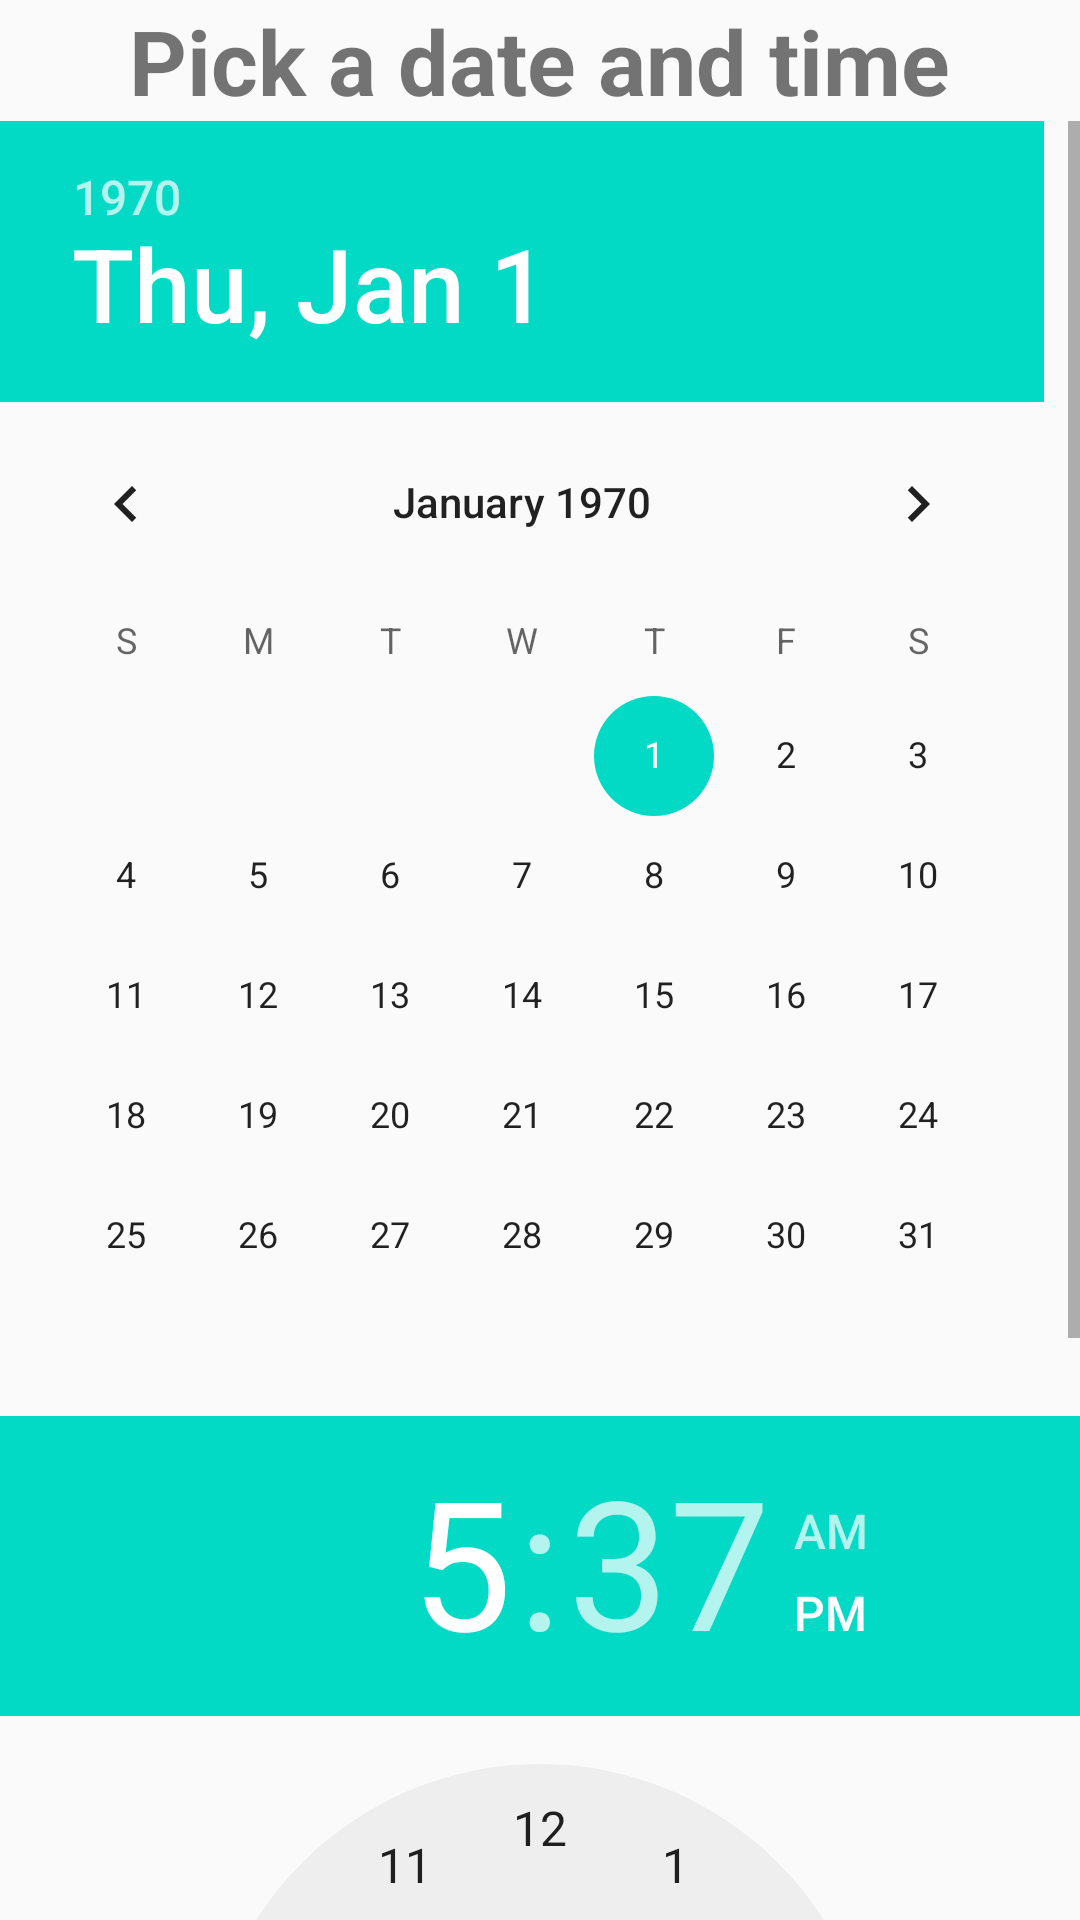

Reconstruct the res/layout file that produces this screen, plus the resources it refers to.
<!-- AndroidManifest.xml: application theme AppTheme -->
<!-- res/layout/reminder.xml -->
<?xml version="1.0" encoding="utf-8"?>
<LinearLayout xmlns:android="http://schemas.android.com/apk/res/android"
    android:orientation="vertical" android:layout_width="match_parent"
    android:layout_height="match_parent">
<TextView
    android:layout_width="wrap_content"
    android:layout_height="wrap_content"
    android:text="Pick a date and time"
    android:textSize="30dp"
    android:textStyle="bold"
    android:layout_gravity="center_horizontal"/>

    <ScrollView
        android:layout_width="match_parent"
        android:layout_height="match_parent">
        <LinearLayout
            android:layout_width="match_parent"
            android:layout_height="wrap_content"
            android:orientation="vertical">

            <DatePicker
                android:layout_width="wrap_content"
                android:layout_height="wrap_content"
                android:id="@+id/pickerdate"/>
            <TimePicker
                android:layout_width="wrap_content"
                android:layout_height="wrap_content"
                android:id="@+id/pickertime"/>
            <Button
                android:layout_width="match_parent"
                android:layout_height="wrap_content"
                android:id="@+id/setalarm"
                android:text="Set Alarm"/>

            <TextView
                android:layout_width="match_parent"
                android:layout_height="wrap_content"
                android:id="@+id/info"/>

        </LinearLayout>
    </ScrollView>
</LinearLayout>
<!-- resources referenced by this layout -->
<resources>
  <style name="AppTheme" parent="AppTheme.Base">
          
      </style>
  <style name="AppTheme.Base" parent="Theme.AppCompat.Light.NoActionBar">
          <item name="colorPrimary">@color/colorPrimary</item>
          <item name="colorPrimaryDark">@color/colorPrimaryDark</item>
          <item name="colorAccent">@color/colorAccent</item>
  
  
      </style>
  <!-- not gathered from this repository: default colours our renderer supplied (Android Studio template values) -->
  <color name="colorPrimary">#FF6200EE</color>
  <color name="colorPrimaryDark">#FF3700B3</color>
  <color name="colorAccent">#FF03DAC5</color>
</resources>
